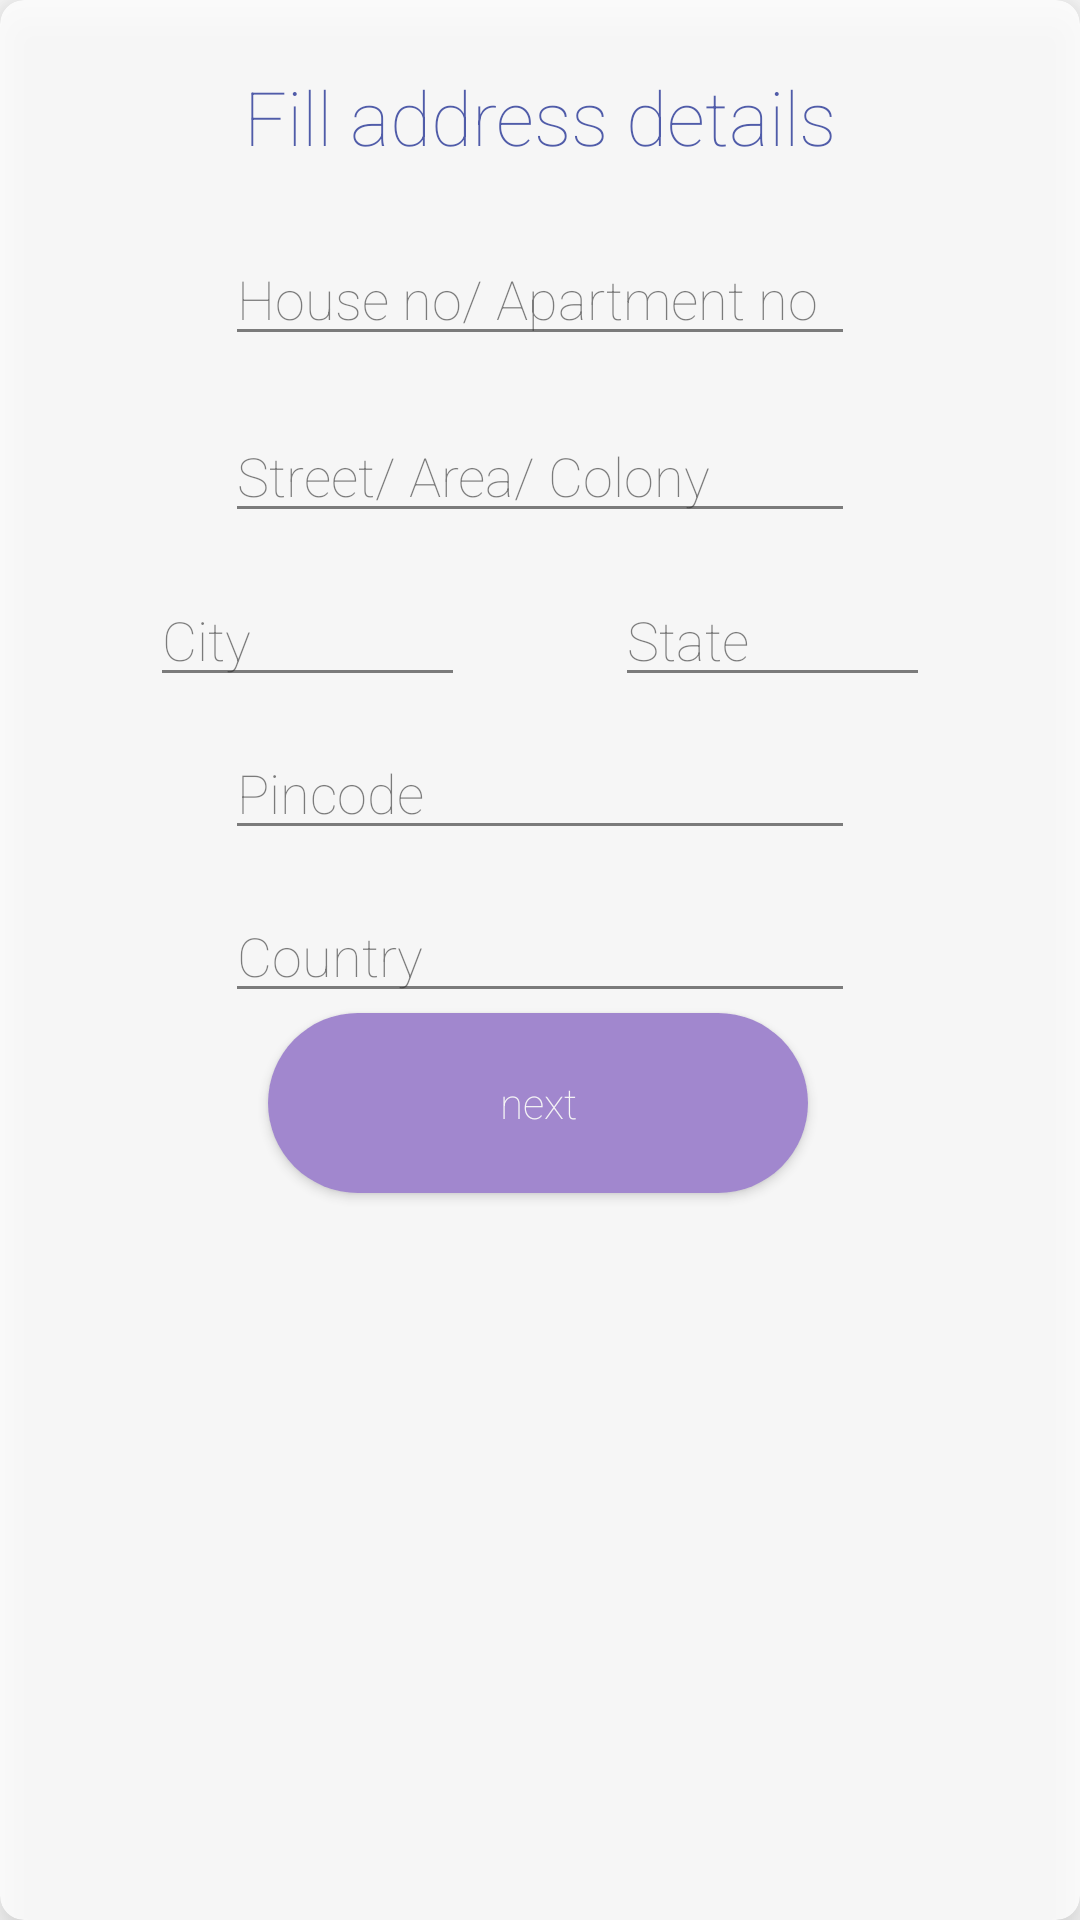

Produce the Android XML layout that renders to this screen, including the resource entries it uses.
<!-- AndroidManifest.xml: application theme AppTheme -->
<!-- res/layout/signup_details_form.xml -->
<?xml version="1.0" encoding="utf-8"?>
<androidx.cardview.widget.CardView xmlns:android="http://schemas.android.com/apk/res/android"
    android:layout_width="match_parent"
    android:layout_height="wrap_content"
    xmlns:app="http://schemas.android.com/apk/res-auto"
    app:cardCornerRadius="8dp"
    app:cardElevation="10dp"
    android:layout_margin="8dp"
    android:alpha="0.8">
    <androidx.constraintlayout.widget.ConstraintLayout
        xmlns:tools="http://schemas.android.com/tools"
        android:layout_width="match_parent"
        android:layout_height="wrap_content">


        <EditText
            android:id="@+id/editAddressLine1"
            android:layout_width="wrap_content"
            android:layout_height="wrap_content"
            android:ems="10"
            android:hint="@string/add_line1"
            android:inputType="textPostalAddress"
            app:layout_constraintBottom_toBottomOf="parent"
            app:layout_constraintEnd_toEndOf="parent"
            app:layout_constraintStart_toStartOf="parent"
            app:layout_constraintTop_toBottomOf="@+id/textView"
            app:layout_constraintVertical_bias="0.069"
            android:textColor="@color/colorPrimaryDark"/>
        <EditText
            android:id="@+id/editAddressLine2"
            android:layout_width="wrap_content"
            android:layout_height="wrap_content"
            android:ems="10"
            android:hint="@string/add_line2"
            android:inputType="textPostalAddress"
            app:layout_constraintTop_toBottomOf="@id/editAddressLine1"
            app:layout_constraintBottom_toBottomOf="parent"
            app:layout_constraintEnd_toEndOf="parent"
            app:layout_constraintStart_toStartOf="parent"
            app:layout_constraintVertical_bias="0.069"
            android:textColor="@color/colorPrimaryDark"
             />
        <EditText
            android:id="@+id/editCity"
            android:layout_width="wrap_content"
            android:layout_height="wrap_content"
            android:ems="5"
            android:hint="@string/city"
            android:inputType="text"
            app:layout_constraintBottom_toBottomOf="parent"
            app:layout_constraintEnd_toStartOf="@id/textState"
            app:layout_constraintStart_toStartOf="parent"
            app:layout_constraintTop_toBottomOf="@+id/editAddressLine2"
            app:layout_constraintVertical_bias="0.069"
            android:textColor="@color/colorPrimaryDark"/>
        <EditText
            android:id="@+id/textState"
            android:layout_width="wrap_content"
            android:layout_height="wrap_content"
            android:ems="5"
            android:hint="@string/state"
            android:inputType="text"
            app:layout_constraintBottom_toBottomOf="parent"
            app:layout_constraintEnd_toEndOf="parent"
            app:layout_constraintStart_toEndOf="@id/editCity"
            app:layout_constraintTop_toBottomOf="@+id/editAddressLine2"
            app:layout_constraintVertical_bias="0.069"
            android:textColor="@color/colorPrimaryDark"/>
        <EditText
            android:id="@+id/editPincode"
            android:layout_width="wrap_content"
            android:layout_height="wrap_content"
            android:ems="10"
            android:hint="@string/pincode"
            android:inputType="number"
            app:layout_constraintBottom_toBottomOf="parent"
            app:layout_constraintEnd_toEndOf="parent"
            app:layout_constraintStart_toStartOf="parent"
            app:layout_constraintTop_toBottomOf="@+id/textState"
            app:layout_constraintVertical_bias="0.069"
            android:textColor="@color/colorPrimaryDark"/>
        <EditText
            android:id="@+id/editCountry"
            android:layout_width="wrap_content"
            android:layout_height="wrap_content"
            android:hint="@string/country"
            android:ems="10"
            app:layout_constraintTop_toBottomOf="@id/editPincode"
            app:layout_constraintBottom_toBottomOf="parent"
            app:layout_constraintStart_toStartOf="parent"
            app:layout_constraintEnd_toEndOf="parent"
            app:layout_constraintVertical_bias="0.069"
            android:layout_margin="8dp"
            android:textColor="@color/colorPrimaryDark"
            />

        <Button
            android:id="@+id/buttonGoToSignupPage"
            android:layout_width="wrap_content"
            android:layout_height="wrap_content"
            android:background="@drawable/button_shape"
            android:text="@string/next"
            android:textAllCaps="false"
            android:textColor="@color/colorWhite"
            app:layout_constraintBottom_toBottomOf="parent"
            app:layout_constraintEnd_toEndOf="parent"
            app:layout_constraintHorizontal_bias="0.497"
            app:layout_constraintStart_toStartOf="parent"
            app:layout_constraintTop_toBottomOf="@+id/editCountry"
            app:layout_constraintVertical_bias="0.288"
            android:layout_marginBottom="16dp"/>

        <TextView
            android:id="@+id/textView"
            android:layout_width="wrap_content"
            android:layout_height="wrap_content"
            android:text="@string/address_details"
            android:textColor="#303F9F"
            android:textSize="25sp"
            app:layout_constraintBottom_toBottomOf="parent"
            app:layout_constraintEnd_toEndOf="parent"
            app:layout_constraintStart_toStartOf="parent"
            app:layout_constraintTop_toTopOf="parent"
            app:layout_constraintVertical_bias="0.06"
            android:layout_marginBottom="16dp"/>
    </androidx.constraintlayout.widget.ConstraintLayout>
</androidx.cardview.widget.CardView>
<!-- resources referenced by this layout -->
<resources>
  <color name="colorPrimaryDark">#121212</color>
  <color name="colorWhite">#FFFFFF</color>
  <!-- drawable button_shape (drawable) -->
  <?xml version="1.0" encoding="utf-8"?>
  <shape xmlns:android="http://schemas.android.com/apk/res/android"
      android:shape="rectangle" >
  
      <corners
          android:bottomLeftRadius="30dp"
          android:bottomRightRadius="30dp"
          android:radius="60dp"
          android:topLeftRadius="30dp"
          android:topRightRadius="30dp" />
  
      <solid android:color="@color/colorAccent" />
  
      <padding
          android:bottom="0dp"
          android:left="0dp"
          android:right="0dp"
          android:top="0dp" />
  
      <size
          android:height="60dp"
          android:width="180dp" />
  
  </shape>
  <string name="add_line1">House no/ Apartment no</string>
  <string name="add_line2">Street/ Area/ Colony</string>
  <string name="address_details">Fill address details</string>
  <string name="city">City</string>
  <string name="country">Country</string>
  <string name="next">next</string>
  <string name="pincode">Pincode</string>
  <string name="state">State</string>
  <style name="AppTheme" parent="Theme.AppCompat.Light.NoActionBar">
          
          <item name="colorPrimary">@color/colorPrimary</item>
          <item name="colorPrimaryDark">@color/colorPrimaryDark</item>
          <item name="colorAccent">@color/colorAccent</item>
          <item name="android:fontFamily">sans-serif-thin</item>
          <item name="android:textColor">@color/colorWhite</item>
          <item name="editTextStyle">@style/CustomEditText</item>
          <item name="android:itemBackground">@color/colorPrimary</item>
          <item name="android:windowContentTransitions">true</item>
      </style>
  <color name="colorAccent">#9575CD</color>
  <color name="colorPrimary">#18242b</color>
  <style name="CustomEditText" parent="@android:style/Widget.EditText">
          <item name="android:textColor">@color/colorWhite</item>
      </style>
</resources>
